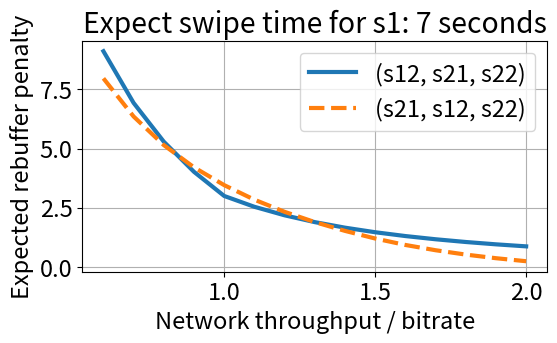
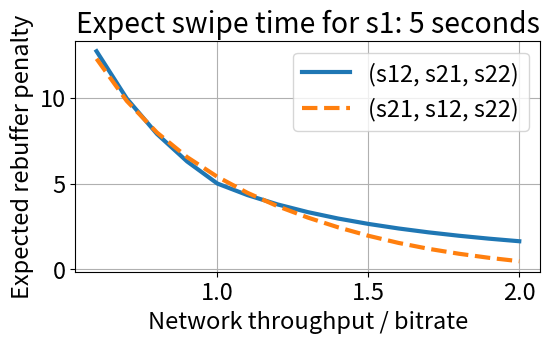
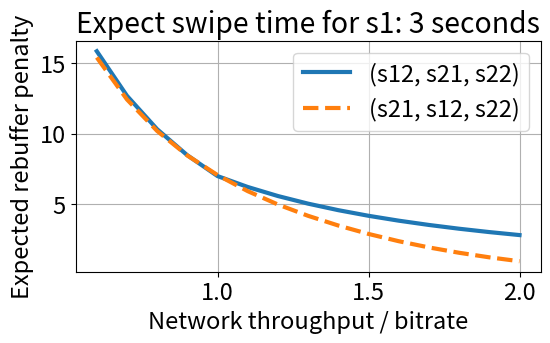

Source code (Python) for these figures, in order:
import matplotlib.pyplot as plt
import numpy as np

plt.rcParams.update({'font.size': 17})

def get_cdf(lamda, x):
    return 1-np.exp(-1 * lamda * x)

def get_g_with_lambda(lamda):
    g_func = [get_cdf(lamda, i / 1000) for i in range(1001)]

    for i in range(len(g_func) - 1):
        g_func[i] = (g_func[i+1] - g_func[i]) * 0.85

    g_func[-1] = 1 - sum(g_func[0:(len(g_func) - 1)])

    est_seconds = 0

    for i in range(1001):
        est_seconds += i / 1000 * g_func[i]

    return g_func, est_seconds

# abs_30 = 1000000000000
# abs_50 = 1000000000000
# abs_70 = 1000000000000


# idx_30 = 0
# idx_50 = 0
# idx_70 = 0

# for i in range(90, 700):
#
#     tk = get_g_with_lambda(i/100)
#     print(tk[1])
#
#     if abs(tk[1] - 0.30) < abs_30:
#         abs_30 = abs(tk[1] - 0.30)
#         idx_30 = i
#
#     if abs(tk[1] - 0.50) < abs_50:
#         abs_50 = abs(tk[1] - 0.50)
#         idx_50 = i
#
#     if abs(tk[1] - 0.70) < abs_70:
#         abs_70 = abs(tk[1] - 0.70)
#         idx_70 = i

idx_70 = 94
idx_50 = 214
idx_30 = 563

print(idx_30)
print(idx_50)
print(idx_70)

g_70, est_seconds = get_g_with_lambda(idx_70 / 100)
g_50, est_seconds = get_g_with_lambda(idx_50 / 100)
g_30, est_seconds = get_g_with_lambda(idx_30 / 100)



g1 = [0.001 for i in range(1001)]
k = -1.6 / 1000000
g2 = [0.0016 + k * i for i in range(1001)]

k = -0.6 / 1000000
g3 = [0.0006 + k * i for i in range(1001)]


# g_func = g_70

def func(x, g_arr):
    if x <= 5:
        idx_max = int(x * 2 * 100)

        sum = 0
        for i in range(idx_max):
            sum += ((2 * x - i / 100) * g_arr[i])

        return sum

    else:

        sum = 0
        for i in range(500):
            sum += ((2 * x - i / 100) * g_arr[i])

        sum += (x - 5)

        for i in range(500, 1000):
            sum += ((x + 5 - i / 100) * g_arr[i])

        return sum

def func2(x, g_arr):

    if x <= 2.5:
        idx_max = int(x * 100)

        sum = 0
        for i in range(idx_max):
            sum += ((x - i / 100) * g_arr[i])

        return sum

    else:

        sum = 0
        for i in range(500):
            if (3 * x - i / 100 - 5) < 0:
                break
            sum += ((3 * x - i / 100 - 5) * g_arr[i])

        for i in range(500, 1000):
            sum += ((2 * x - 5) * g_arr[i])

        return sum

# def plot_rebuffer_penalty(g_arr, filename):
#     x_arr = []
#     p_arr = []
#     p_arr2 = []
#     for idx in range(10, 100):
#         x = idx / 10
#
#         x_arr.append(x)
#         p = func(x, g_arr)
#         p2 = func2(x, g_arr)
#
#         p_arr.append(p)
#         p_arr2.append(p2)
#
#
#     plt.figure(figsize=(6,3))
#
#     plt.plot(x_arr, p_arr, label="(s12, s21, s22)")
#     plt.plot(x_arr, p_arr2, label="(s21, s12, s22)")
#     plt.xlabel("Time to download a 5 second chunk (s)")
#     plt.ylabel("Expected rebuffering penalty")
#     plt.grid()
#     plt.legend()
#     plt.savefig(f"{filename}.png", bbox_inches="tight")
#     plt.close()


def plot_rebuffer_penalty2(g_arr, filename, t_second):
    x_arr = []
    p_arr = []
    p_arr2 = []

    for idx in range(6, 21):

        t = 5 / (idx / 10)

        # x = idx / 10

        x_arr.append(idx / 10)
        p = func(t, g_arr)
        p2 = func2(t, g_arr)

        p_arr.append(p)
        p_arr2.append(p2)


    plt.figure(figsize=(6,3))

    plt.plot(x_arr, p_arr, label="(s12, s21, s22)", linewidth = 3)
    plt.plot(x_arr, p_arr2, label="(s21, s12, s22)", linewidth = 3, linestyle="--")
    plt.xlabel("Network throughput / bitrate")
    plt.ylabel("Expected rebuffer penalty")
    plt.grid()
    plt.title(f"Expect swipe time for s1: {t_second} seconds")
    plt.legend()
    plt.savefig(f"{filename}.png", bbox_inches="tight")
    plt.close()


plot_rebuffer_penalty2(g_70, "result70", 7)
plot_rebuffer_penalty2(g_50, "result50", 5)
plot_rebuffer_penalty2(g_30, "result30", 3)

# plot_rebuffer_penalty(g_arr, filename)
# plot_rebuffer_penalty(g_arr, filename)
# x_tics = [i / 100 for i in range(1001)]
# g2[-1] = 1 - sum(g2[0:1000])
#
# g1_sum = [sum(g1[(i*50+1):((i+1)*50+1)]) for i in range(20)]
# g2_sum = [sum(g2[(i*50+1):((i+1)*50+1)]) for i in range(20)]
#
# plt.plot(g1_sum)
# plt.plot(g2_sum, label="(s21, s12, s22)")
#
#
#
# plt.savefig("dis.png")
# plt.close()
